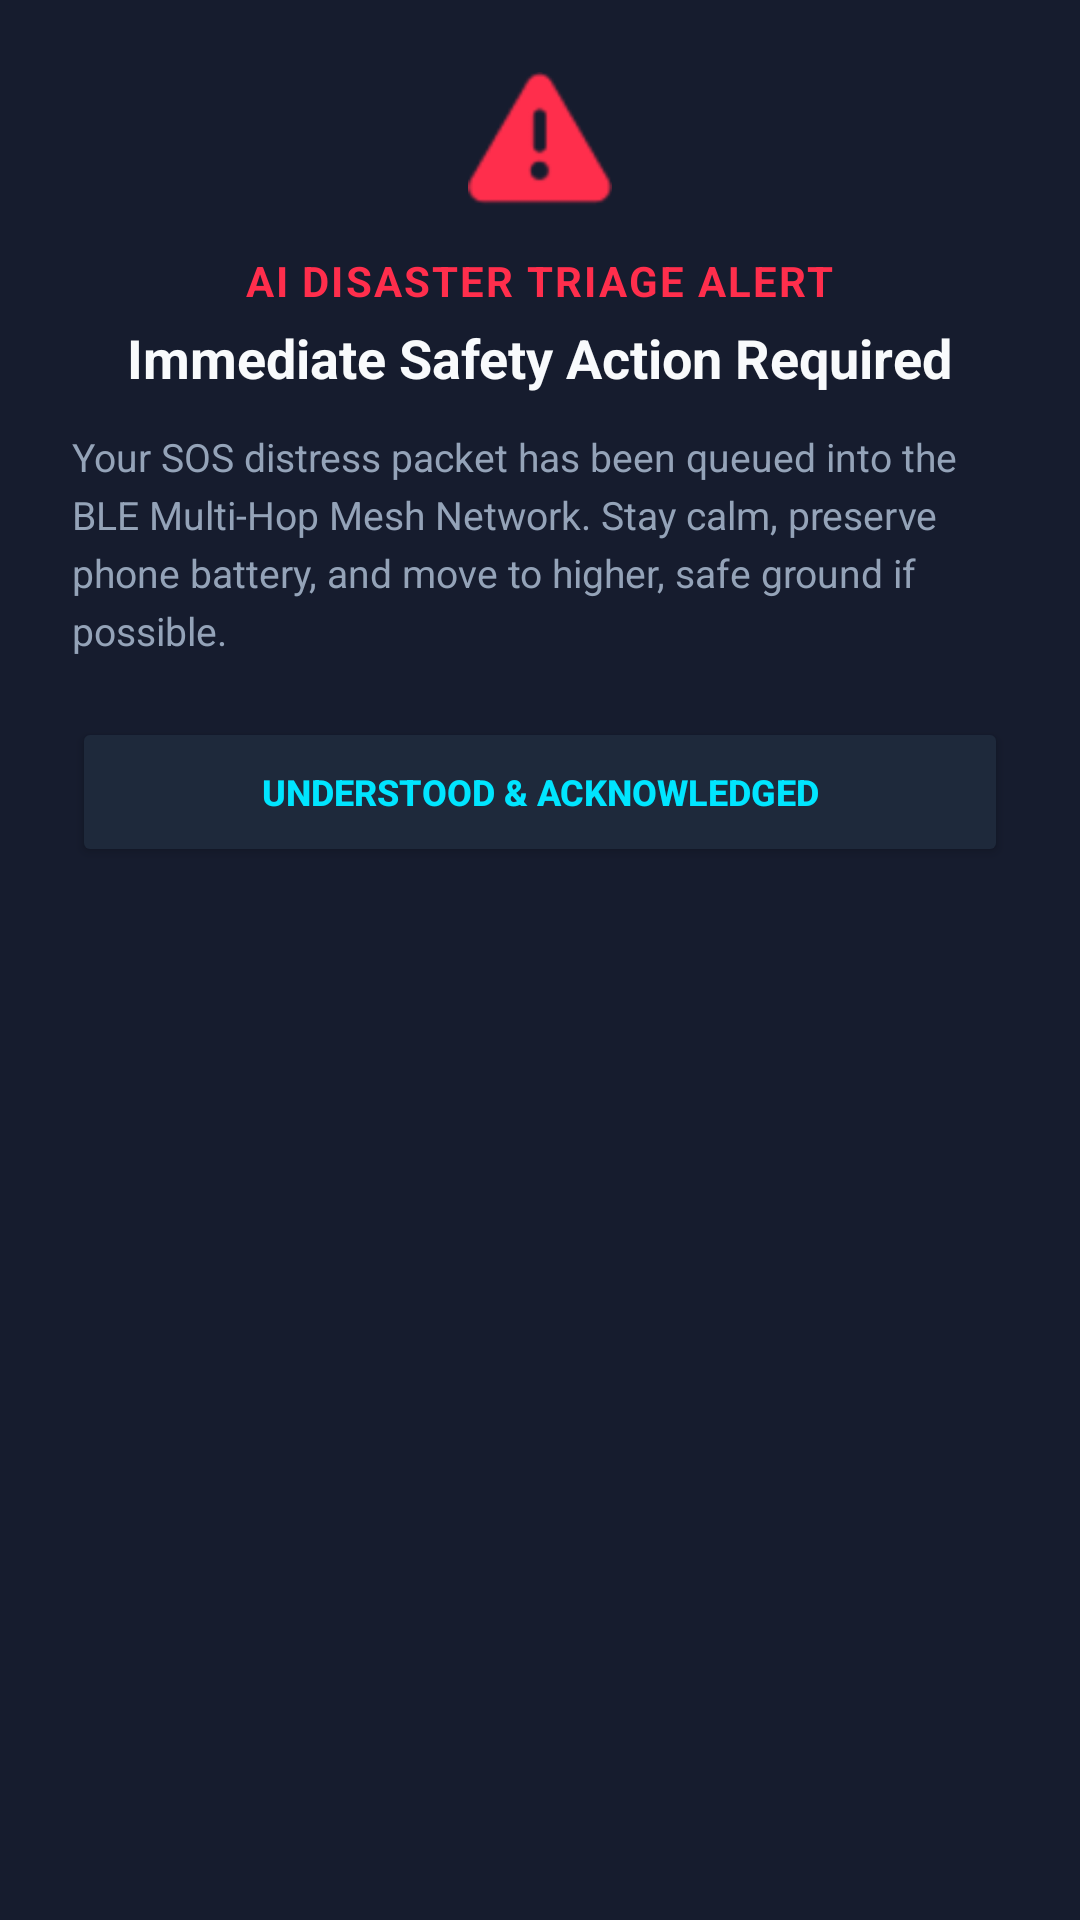

Produce the Android XML layout that renders to this screen, including the resource entries it uses.
<!-- AndroidManifest.xml: application theme Theme.AapdaMatrix -->
<!-- res/layout/dialog_ai_emergency.xml -->
<?xml version="1.0" encoding="utf-8"?>
<LinearLayout xmlns:android="http://schemas.android.com/apk/res/android"
    xmlns:app="http://schemas.android.com/apk/res-auto"
    android:layout_width="match_parent"
    android:layout_height="wrap_content"
    android:background="@color/card_bg"
    android:orientation="vertical"
    android:padding="24dp">

    <ImageView
        android:layout_width="48dp"
        android:layout_height="48dp"
        android:layout_gravity="center_horizontal"
        android:src="@android:drawable/ic_dialog_alert"
        app:tint="@color/emergency_red" />

    <TextView
        android:layout_width="wrap_content"
        android:layout_height="wrap_content"
        android:layout_gravity="center_horizontal"
        android:layout_marginTop="12dp"
        android:text="AI DISASTER TRIAGE ALERT"
        android:textColor="@color/emergency_red"
        android:textSize="14sp"
        android:textStyle="bold"
        android:letterSpacing="0.05" />

    <TextView
        android:id="@+id/tvAiDialogTitle"
        android:layout_width="wrap_content"
        android:layout_height="wrap_content"
        android:layout_gravity="center_horizontal"
        android:layout_marginTop="4dp"
        android:text="Immediate Safety Action Required"
        android:textColor="@color/text_primary"
        android:textSize="18sp"
        android:textStyle="bold" />

    <TextView
        android:id="@+id/tvAiDialogMessage"
        android:layout_width="match_parent"
        android:layout_height="wrap_content"
        android:layout_marginTop="12dp"
        android:text="Your SOS distress packet has been queued into the BLE Multi-Hop Mesh Network. Stay calm, preserve phone battery, and move to higher, safe ground if possible."
        android:textColor="@color/text_secondary"
        android:textSize="13sp"
        android:lineSpacingExtra="4dp" />

    <Button
        android:id="@+id/btnDismissAiDialog"
        android:layout_width="match_parent"
        android:layout_height="50dp"
        android:layout_marginTop="20dp"
        android:backgroundTint="@color/chip_bg"
        android:text="UNDERSTOOD &amp; ACKNOWLEDGED"
        android:textColor="@color/accent_cyan"
        android:textSize="12sp"
        android:textStyle="bold"
        app:cornerRadius="12dp" />

</LinearLayout>
<!-- resources referenced by this layout -->
<resources>
  <color name="accent_cyan">#00E5FF</color>
  <color name="card_bg">#161C2E</color>
  <color name="chip_bg">#1E293B</color>
  <color name="emergency_red">#FF2E4C</color>
  <color name="text_primary">#F8FAFC</color>
  <color name="text_secondary">#94A3B8</color>
  <style name="Theme.AapdaMatrix" parent="Theme.MaterialComponents.DayNight.NoActionBar">
          <item name="colorPrimary">@color/emergency_red</item>
          <item name="colorPrimaryVariant">@color/emergency_red_dark</item>
          <item name="colorOnPrimary">@color/white</item>
          <item name="colorSecondary">@color/accent_cyan</item>
          <item name="colorSecondaryVariant">@color/accent_cyan</item>
          <item name="colorOnSecondary">@color/black</item>
          <item name="android:statusBarColor">@color/bg_dark</item>
          <item name="android:windowBackground">@color/bg_dark</item>
      </style>
  <color name="emergency_red_dark">#990018</color>
  <color name="white">#FFFFFFFF</color>
  <color name="black">#FF000000</color>
  <color name="bg_dark">#0B0F19</color>
</resources>
